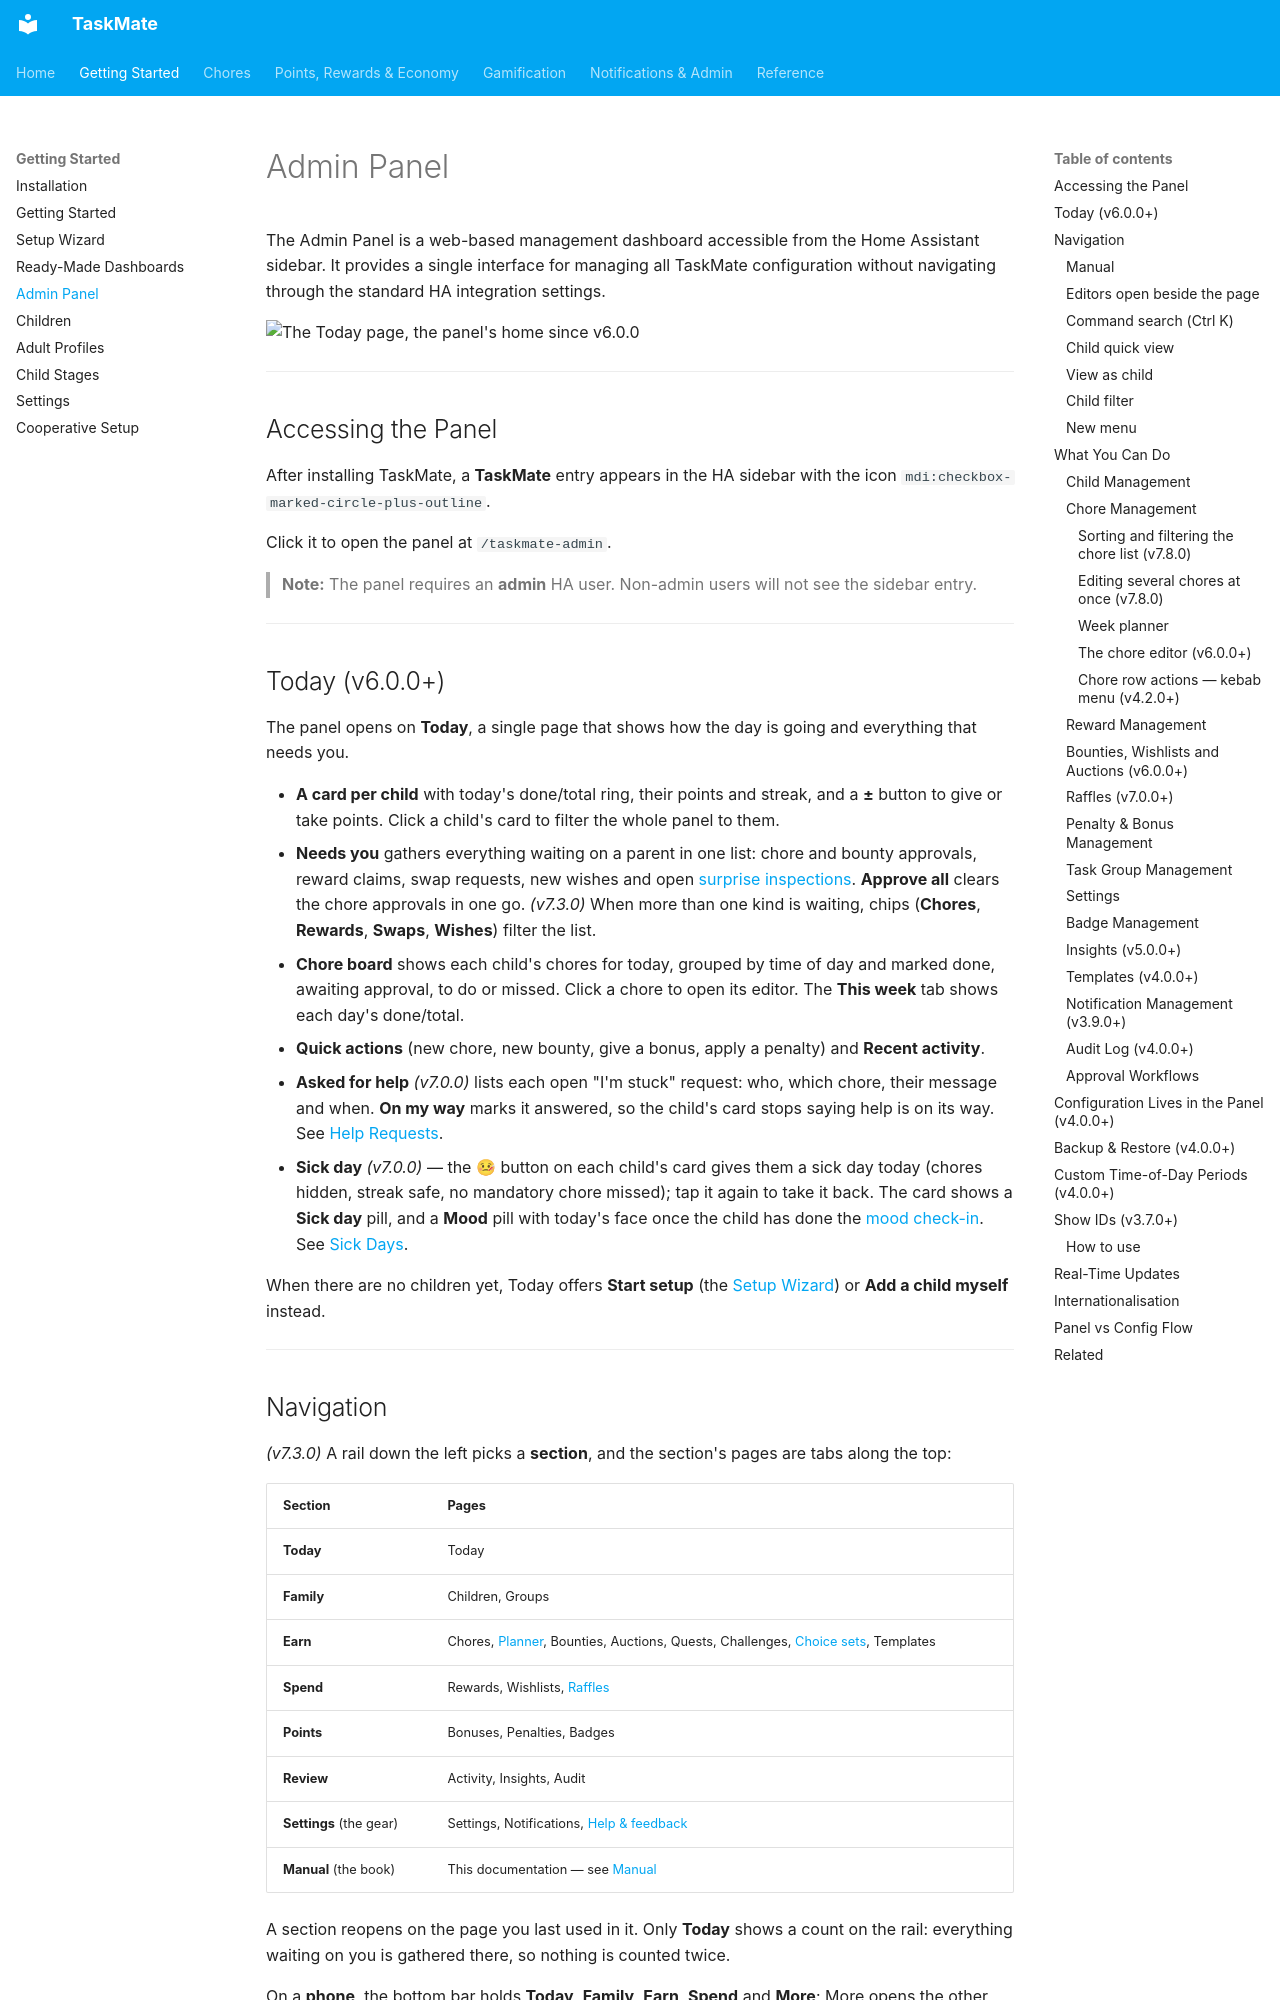

repository: tempus2016/taskmate · page: Admin-Panel/index.html · generator: mkdocs

# Admin Panel

The Admin Panel is a web-based management dashboard accessible from the Home Assistant sidebar. It provides a single interface for managing all TaskMate configuration without navigating through the standard HA integration settings.

![The Today page, the panel's home since v6.0.0](images/panel-today.png)

---

## Accessing the Panel

After installing TaskMate, a **TaskMate** entry appears in the HA sidebar with the icon `mdi:checkbox-marked-circle-plus-outline`.

Click it to open the panel at `/taskmate-admin`.

> **Note:** The panel requires an **admin** HA user. Non-admin users will not see the sidebar entry.

---

## Today (v6.0.0+)

The panel opens on **Today**, a single page that shows how the day is going and everything that needs you.

- **A card per child** with today's done/total ring, their points and streak, and a **±** button to give or take points. Click a child's card to filter the whole panel to them.
- **Needs you** gathers everything waiting on a parent in one list: chore and bounty approvals, reward claims, swap requests, new wishes and open [surprise inspections](Surprise-Inspections.md). **Approve all** clears the chore approvals in one go. *(v7.3.0)* When more than one kind is waiting, chips (**Chores**, **Rewards**, **Swaps**, **Wishes**) filter the list.
- **Chore board** shows each child's chores for today, grouped by time of day and marked done, awaiting approval, to do or missed. Click a chore to open its editor. The **This week** tab shows each day's done/total.
- **Quick actions** (new chore, new bounty, give a bonus, apply a penalty) and **Recent activity**.
- **Asked for help** *(v7.0.0)* lists each open "I'm stuck" request: who, which chore, their message and when. **On my way** marks it answered, so the child's card stops saying help is on its way. See [Help Requests](Help-Requests.md).
- **Sick day** *(v7.0.0)* — the 🤒 button on each child's card gives them a sick day today (chores hidden, streak safe, no mandatory chore missed); tap it again to take it back. The card shows a **Sick day** pill, and a **Mood** pill with today's face once the child has done the [mood check-in](Mood-Check-In.md). See [Sick Days](Sick-Days.md).

When there are no children yet, Today offers **Start setup** (the [Setup Wizard](Setup-Wizard.md)) or **Add a child myself** instead.

---

## Navigation

*(v7.3.0)* A rail down the left picks a **section**, and the section's pages are tabs along the top:

| Section | Pages |
|---------|-------|
| **Today** | Today |
| **Family** | Children, Groups |
| **Earn** | Chores, [Planner](Week-Planner.md), Bounties, Auctions, Quests, Challenges, [Choice sets](Choice-Sets.md), Templates |
| **Spend** | Rewards, Wishlists, [Raffles](Raffles.md) |
| **Points** | Bonuses, Penalties, Badges |
| **Review** | Activity, Insights, Audit |
| **Settings** (the gear) | Settings, Notifications, [Help & feedback](Help-and-Feedback.md) |
| **Manual** (the book) | This documentation — see [Manual](#manual) |

A section reopens on the page you last used in it. Only **Today** shows a count on the rail: everything waiting on you is gathered there, so nothing is counted twice.

On a **phone**, the bottom bar holds **Today**, **Family**, **Earn**, **Spend** and **More**; More opens the other sections, the Manual included. The tabs row scrolls sideways and keeps the open page in view.
